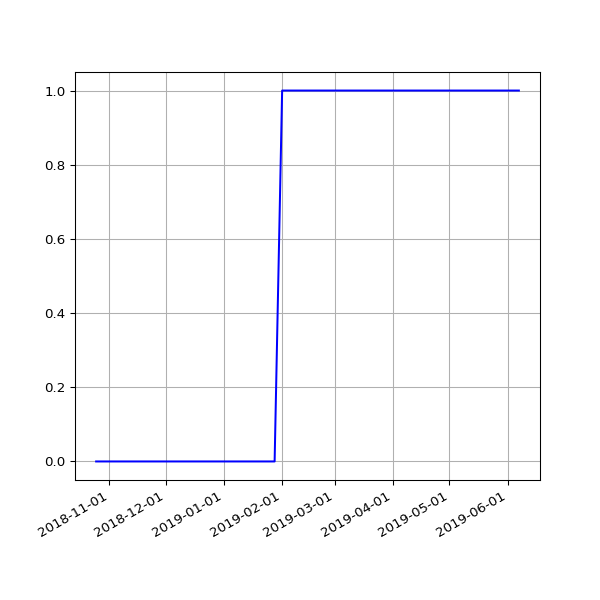

The file beside this chart, header and first rows:
date, value
2018-10-25 06:00:59 +0100, 0
2018-10-28 05:13:53 +0000, 0
2018-11-01 06:49:27 +0000, 0
2018-11-04 06:12:54 +0000, 0
2018-11-07 06:03:06 +0000, 0
2018-11-10 06:10:02 +0000, 0
2018-11-13 06:13:10 +0000, 0
2018-11-16 06:06:18 +0000, 0
2018-11-19 06:13:27 +0000, 0
2018-11-22 06:43:41 +0000, 0
2018-11-25 06:14:56 +0000, 0
2018-12-01 06:23:51 +0000, 0
2018-12-04 07:04:53 +0000, 0
2018-12-07 06:14:22 +0000, 0
2018-12-10 06:27:57 +0000, 0
2018-12-13 06:31:09 +0000, 0
2018-12-16 06:21:57 +0000, 0
2018-12-19 06:31:52 +0000, 0
2018-12-22 06:31:39 +0000, 0
2018-12-25 06:50:52 +0000, 0
2018-12-28 07:09:18 +0000, 0
2019-01-01 06:51:12 +0000, 0
2019-01-04 07:45:52 +0000, 0
2019-01-07 06:36:52 +0000, 0
2019-01-10 07:00:20 +0000, 0
2019-01-13 06:51:08 +0000, 0
2019-01-16 06:18:52 +0000, 0
2019-01-25 06:27:52 +0000, 0
2019-01-28 06:20:04 +0000, 0
2019-02-01 06:43:11 +0000, 1
2019-02-04 06:46:59 +0000, 1
2019-02-07 06:28:15 +0000, 1
2019-02-10 07:01:57 +0000, 1
2019-02-13 06:35:54 +0000, 1
2019-02-19 07:05:30 +0000, 1
2019-02-22 06:55:53 +0000, 1
2019-02-25 06:38:05 +0000, 1
2019-03-01 06:43:32 +0000, 1
2019-03-04 07:01:27 +0000, 1
2019-03-07 07:15:07 +0000, 1
2019-03-10 06:41:23 +0000, 1
2019-03-13 06:35:04 +0000, 1
2019-03-16 06:34:51 +0000, 1
2019-03-19 06:42:23 +0000, 1
2019-03-22 06:58:13 +0000, 1
2019-03-25 06:50:58 +0000, 1
2019-03-28 07:47:59 +0000, 1
2019-04-01 07:40:45 +0100, 1
2019-04-04 06:42:25 +0100, 1
2019-04-07 06:51:48 +0100, 1
2019-04-10 06:56:15 +0100, 1
2019-04-16 11:24:05 +0100, 1
2019-04-19 07:16:50 +0100, 1
2019-04-22 07:00:26 +0100, 1
2019-05-01 07:20:31 +0100, 1
2019-05-04 07:15:27 +0100, 1
2019-05-07 07:29:37 +0100, 1
2019-05-10 07:10:29 +0100, 1
2019-05-13 07:01:24 +0100, 1
2019-05-16 07:14:22 +0100, 1
... 6 more rows
